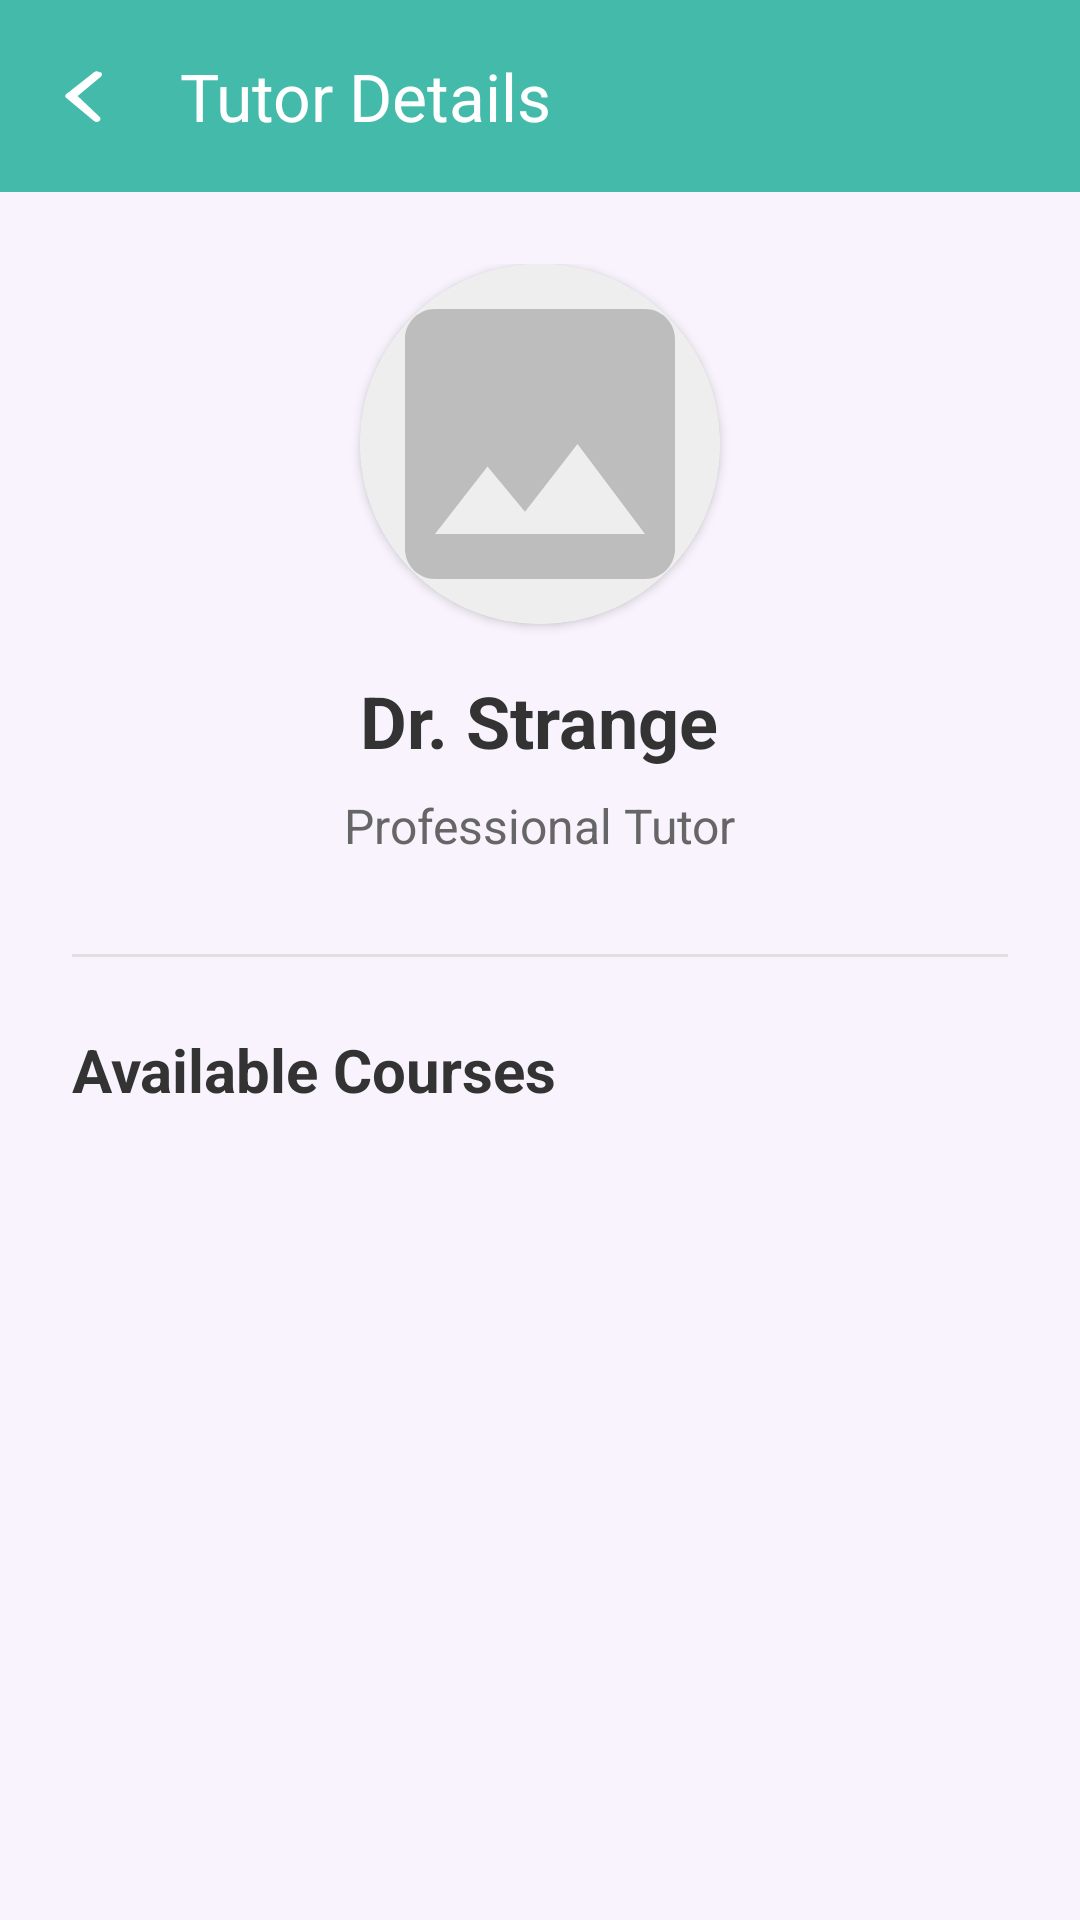

This screen was rendered from an Android layout file. Write that file and the resources it references.
<!-- AndroidManifest.xml: application theme Base.Theme.Assignment_1 -->
<!-- res/layout/activity_tutor_detail.xml -->
<?xml version="1.0" encoding="utf-8"?>
<androidx.coordinatorlayout.widget.CoordinatorLayout
    xmlns:android="http://schemas.android.com/apk/res/android"
    xmlns:app="http://schemas.android.com/apk/res-auto"
    android:layout_width="match_parent"
    android:layout_height="match_parent"
    android:fitsSystemWindows="true"
    android:background="#F8F3FC">

    <com.google.android.material.appbar.AppBarLayout
        android:layout_width="match_parent"
        android:layout_height="wrap_content">

        <androidx.appcompat.widget.Toolbar
            android:id="@+id/toolbar"
            android:layout_width="match_parent"
            android:layout_height="?attr/actionBarSize"
            android:background="@color/primary_color"
            android:theme="@style/ThemeOverlay.MaterialComponents.Dark.ActionBar"
            app:title="Tutor Details"
            app:titleTextColor="@android:color/white"
            app:navigationIcon="@drawable/back_arrow" />
    </com.google.android.material.appbar.AppBarLayout>

    <androidx.core.widget.NestedScrollView
        android:layout_width="match_parent"
        android:layout_height="match_parent"
        app:layout_behavior="@string/appbar_scrolling_view_behavior">

        <LinearLayout
            android:layout_width="match_parent"
            android:layout_height="wrap_content"
            android:orientation="vertical"
            android:padding="24dp"
            android:gravity="center_horizontal">

            <androidx.cardview.widget.CardView
                android:layout_width="120dp"
                android:layout_height="120dp"
                app:cardCornerRadius="60dp"
                android:layout_marginBottom="16dp">
                <ImageView
                    android:id="@+id/tutor_profile"
                    android:layout_width="match_parent"
                    android:layout_height="match_parent"
                    android:scaleType="centerCrop"
                    android:src="@drawable/placeholder_img"/>
            </androidx.cardview.widget.CardView>

            <TextView
                android:id="@+id/tutor_name"
                android:layout_width="wrap_content"
                android:layout_height="wrap_content"
                android:text="Dr. Strange"
                android:textSize="24sp"
                android:textStyle="bold"
                android:textColor="#333333"
                android:layout_marginBottom="8dp"/>

            <TextView
                android:layout_width="wrap_content"
                android:layout_height="wrap_content"
                android:text="Professional Tutor"
                android:textSize="16sp"
                android:textColor="#666666"
                android:layout_marginBottom="32dp"/>

            <View
                android:layout_width="match_parent"
                android:layout_height="1dp"
                android:background="#E0E0E0"
                android:layout_marginBottom="24dp"/>

            <TextView
                android:layout_width="match_parent"
                android:layout_height="wrap_content"
                android:text="Available Courses"
                android:textSize="20sp"
                android:textStyle="bold"
                android:textColor="#333333"
                android:layout_marginBottom="16dp"
                android:gravity="start"/>

            <androidx.recyclerview.widget.RecyclerView
                android:id="@+id/recyclerViewTutorCourses"
                android:layout_width="match_parent"
                android:layout_height="wrap_content"
                android:nestedScrollingEnabled="false"/>

            <TextView
                android:id="@+id/no_courses1"
                android:layout_width="match_parent"
                android:layout_height="wrap_content"
                android:text="No courses listed yet."
                android:textAlignment="center"
                android:padding="24dp"
                android:textColor="#888888"
                android:visibility="gone"/>

        </LinearLayout>
    </androidx.core.widget.NestedScrollView>
</androidx.coordinatorlayout.widget.CoordinatorLayout>
<!-- resources referenced by this layout -->
<resources>
  <color name="primary_color">#44bbaa</color>
  <!-- drawable back_arrow (drawable) -->
  <vector xmlns:android="http://schemas.android.com/apk/res/android"
      android:width="24dp"
      android:height="20dp"
      android:viewportWidth="24"
      android:viewportHeight="24">
    <path
        android:fillColor="#FFFFFF"
        android:pathData="M17.12,2.49c-0.49,-0.49 -1.28,-0.49 -1.77,0L6.04,11.3c-0.39,0.39 -0.39,1.02 0,1.41l9.31,9.31c0.49,0.49 1.28,0.49 1.77,0s0.49,-1.28 0,-1.77L9.88,12l7.75,-7.75c0.48,-0.48 0.48,-1.28 -0.01,-1.76z"/>
  </vector>
  <!-- drawable placeholder_img (drawable) -->
  <vector xmlns:android="http://schemas.android.com/apk/res/android"
      android:width="24dp"
      android:height="24dp"
      android:viewportWidth="24"
      android:viewportHeight="24">
  
      <path
          android:fillColor="#EEEEEE"
          android:pathData="M0,0h24v24h-24z"/>
  
      <path
          android:fillColor="#BDBDBD"
          android:pathData="M21,19V5c0,-1.1 -0.9,-2 -2,-2H5c-1.1,0 -2,0.9 -2,2v14c0,1.1 0.9,2 2,2h14c1.1,0 2,-0.9 2,-2zM8.5,13.5l2.5,3.01L14.5,12l4.5,6H5l3.5,-4.5z"/>
  </vector>
  <style name="Base.Theme.Assignment_1" parent="Theme.Material3.DayNight.NoActionBar">
          
          
      </style>
</resources>
